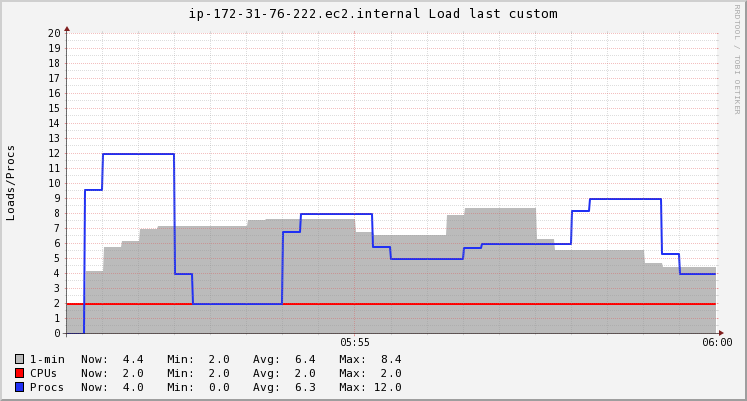

The table this chart was drawn from, first rows:
Timestamp, 1-min, CPUs, Procs
2020-11-20T05:51:15+00:00, 2.05, 2, 0
2020-11-20T05:51:30+00:00, 4.138, 2, 9.6
2020-11-20T05:51:45+00:00, 5.731, 2, 12
2020-11-20T05:52:00+00:00, 6.12, 2, 12
2020-11-20T05:52:15+00:00, 6.936, 2, 12
2020-11-20T05:52:30+00:00, 7.14, 2, 12
2020-11-20T05:52:45+00:00, 7.14, 2, 4
2020-11-20T05:53:00+00:00, 7.14, 2, 2
2020-11-20T05:53:15+00:00, 7.14, 2, 2
2020-11-20T05:53:30+00:00, 7.14, 2, 2
2020-11-20T05:53:45+00:00, 7.565, 2, 2
2020-11-20T05:54:00+00:00, 7.63, 2, 2
2020-11-20T05:54:15+00:00, 7.63, 2, 6.8
2020-11-20T05:54:30+00:00, 7.63, 2, 8
2020-11-20T05:54:45+00:00, 7.63, 2, 8
2020-11-20T05:55:00+00:00, 7.63, 2, 8
2020-11-20T05:55:15+00:00, 6.766, 2, 8
2020-11-20T05:55:30+00:00, 6.55, 2, 5.8
2020-11-20T05:55:45+00:00, 6.55, 2, 5
2020-11-20T05:56:00+00:00, 6.55, 2, 5
2020-11-20T05:56:15+00:00, 6.55, 2, 5
2020-11-20T05:56:30+00:00, 7.877, 2, 5
2020-11-20T05:56:45+00:00, 8.36, 2, 5.733
2020-11-20T05:57:00+00:00, 8.36, 2, 6
2020-11-20T05:57:15+00:00, 8.36, 2, 6
2020-11-20T05:57:30+00:00, 8.36, 2, 6
2020-11-20T05:57:45+00:00, 6.307, 2, 6
2020-11-20T05:58:00+00:00, 5.56, 2, 6
2020-11-20T05:58:15+00:00, 5.56, 2, 8.2
2020-11-20T05:58:30+00:00, 5.56, 2, 9
2020-11-20T05:58:45+00:00, 5.56, 2, 9
2020-11-20T05:59:00+00:00, 5.56, 2, 9
2020-11-20T05:59:15+00:00, 4.702, 2, 9
2020-11-20T05:59:30+00:00, 4.39, 2, 5.333
2020-11-20T05:59:45+00:00, 4.39, 2, 4
2020-11-20T06:00:00+00:00, 4.39, 2, 4
2020-11-20T06:00:15+00:00, 4.39, 2, 4
